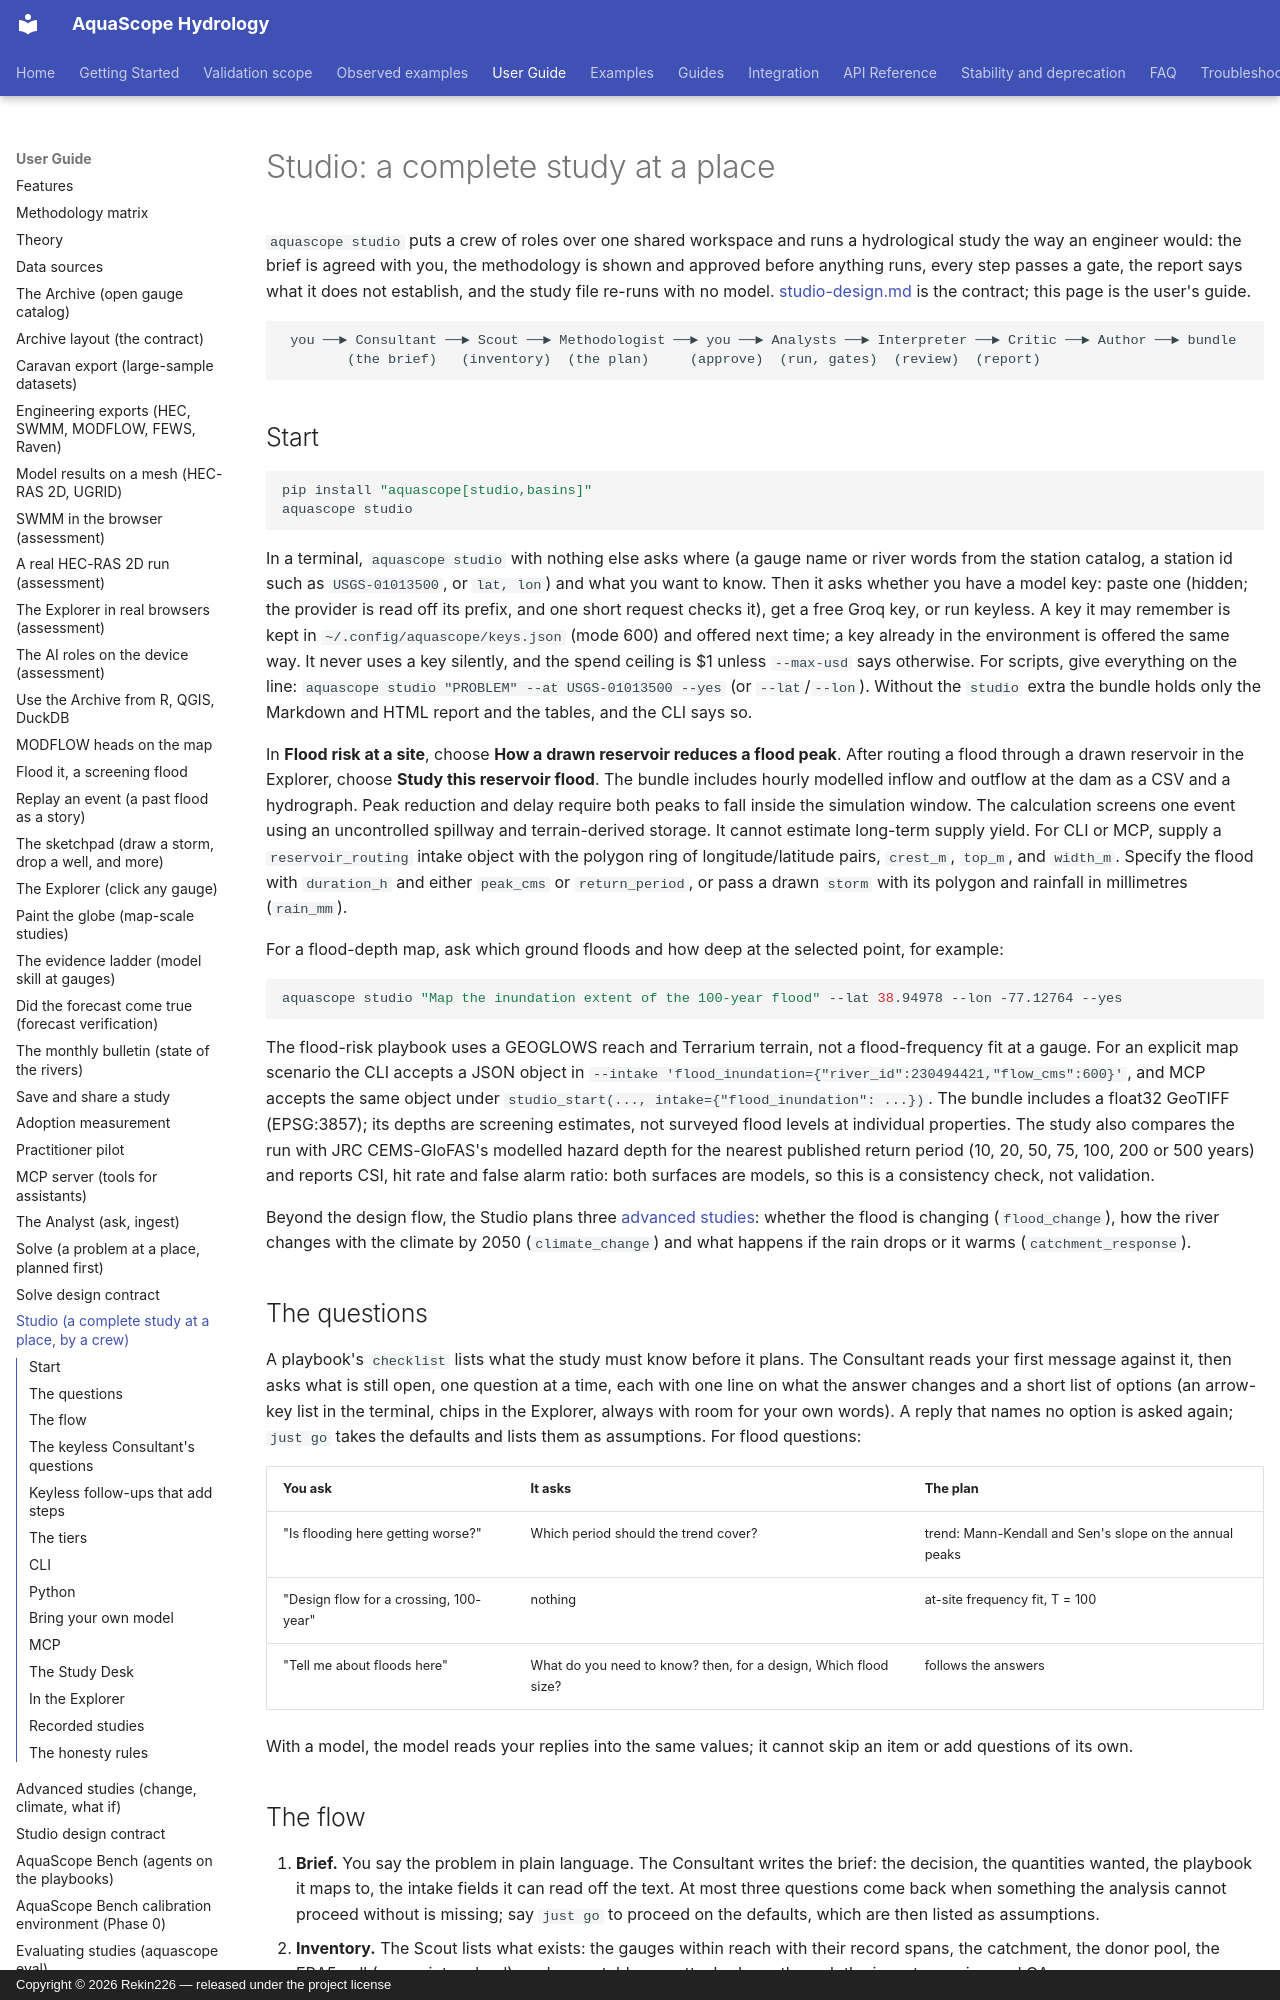

repository: Rekin226/aquascope · page: studio/index.html · generator: mkdocs · copyright: Copyright © 2026 Rekin226 — released under the project license

# Studio: a complete study at a place

`aquascope studio` puts a crew of roles over one shared workspace and runs a
hydrological study the way an engineer would: the brief is agreed with you,
the methodology is shown and approved before anything runs, every step
passes a gate, the report says what it does not establish, and the study
file re-runs with no model. [studio-design.md](studio-design.md) is the
contract; this page is the user's guide.

```
 you ──► Consultant ──► Scout ──► Methodologist ──► you ──► Analysts ──► Interpreter ──► Critic ──► Author ──► bundle
        (the brief)   (inventory)  (the plan)     (approve)  (run, gates)  (review)  (report)
```

## Start

```bash
pip install "aquascope[studio,basins]"
aquascope studio
```

In a terminal, `aquascope studio` with nothing else asks where (a gauge name or river words from the station
catalog, a station id such as `USGS-01013500`, or `lat, lon`) and what you want to know. Then it asks whether you
have a model key: paste one (hidden; the provider is read off its prefix, and one short request checks it), get a
free Groq key, or run keyless. A key it may remember is kept in `~/.config/aquascope/keys.json` (mode 600) and
offered next time; a key already in the environment is offered the same way. It never uses a key silently, and
the spend ceiling is $1 unless `--max-usd` says otherwise. For scripts, give everything
on the line: `aquascope studio "PROBLEM" --at USGS-01013500 --yes` (or `--lat`/`--lon`). Without the `studio`
extra the bundle holds only the Markdown and HTML report and the tables, and the CLI says so.

In **Flood risk at a site**, choose **How a drawn reservoir reduces a flood peak**.
After routing a flood through a drawn reservoir in the Explorer, choose **Study this reservoir flood**.
The bundle includes hourly modelled inflow and outflow at the dam as a CSV and a hydrograph. Peak
reduction and delay require both peaks to fall inside the simulation window. The calculation screens one
event using an uncontrolled spillway and terrain-derived storage. It cannot estimate long-term supply yield.
For CLI or MCP, supply a `reservoir_routing` intake object with the polygon ring of longitude/latitude
pairs, `crest_m`, `top_m`, and `width_m`. Specify the flood with `duration_h` and either `peak_cms`
or `return_period`, or pass a drawn `storm` with its polygon and rainfall in millimetres (`rain_mm`).

For a flood-depth map, ask which ground floods and how deep at the selected point, for example:

```bash
aquascope studio "Map the inundation extent of the 100-year flood" --lat 38.94978 --lon -77.12764 --yes
```

The flood-risk playbook uses a GEOGLOWS reach and Terrarium terrain, not a flood-frequency fit at a gauge.
For an explicit map scenario the CLI accepts a JSON object in `--intake 'flood_inundation={"river_id":230494421,"flow_cms":600}'`, and MCP accepts the same object
under `studio_start(..., intake={"flood_inundation": ...})`. The bundle includes a float32 GeoTIFF (EPSG:3857); its depths are screening estimates,
not surveyed flood levels at individual properties. The study also compares the run with JRC CEMS-GloFAS's
modelled hazard depth for the nearest published return period (10, 20, 50, 75, 100, 200 or 500 years) and
reports CSI, hit rate and false alarm ratio: both surfaces are models, so this is a consistency check, not
validation.

Beyond the design flow, the Studio plans three [advanced studies](advanced_studies.md): whether the flood is changing
(`flood_change`), how the river changes with the climate by 2050 (`climate_change`) and what happens if the rain drops
or it warms (`catchment_response`).

## The questions

A playbook's `checklist` lists what the study must know before it plans. The Consultant reads your first message
against it, then asks what is still open, one question at a time, each with one line on what the answer changes
and a short list of options (an arrow-key list in the terminal, chips in the Explorer, always with room for your
own words). A reply that names no option is asked again; `just go` takes the defaults and lists them as
assumptions. For flood questions:

| You ask | It asks | The plan |
|---|---|---|
| "Is flooding here getting worse?" | Which period should the trend cover? | trend: Mann-Kendall and Sen's slope on the annual peaks |
| "Design flow for a crossing, 100-year" | nothing | at-site frequency fit, T = 100 |
| "Tell me about floods here" | What do you need to know? then, for a design, Which flood size? | follows the answers |

With a model, the model reads your replies into the same values; it cannot skip an item or add questions of its own.
